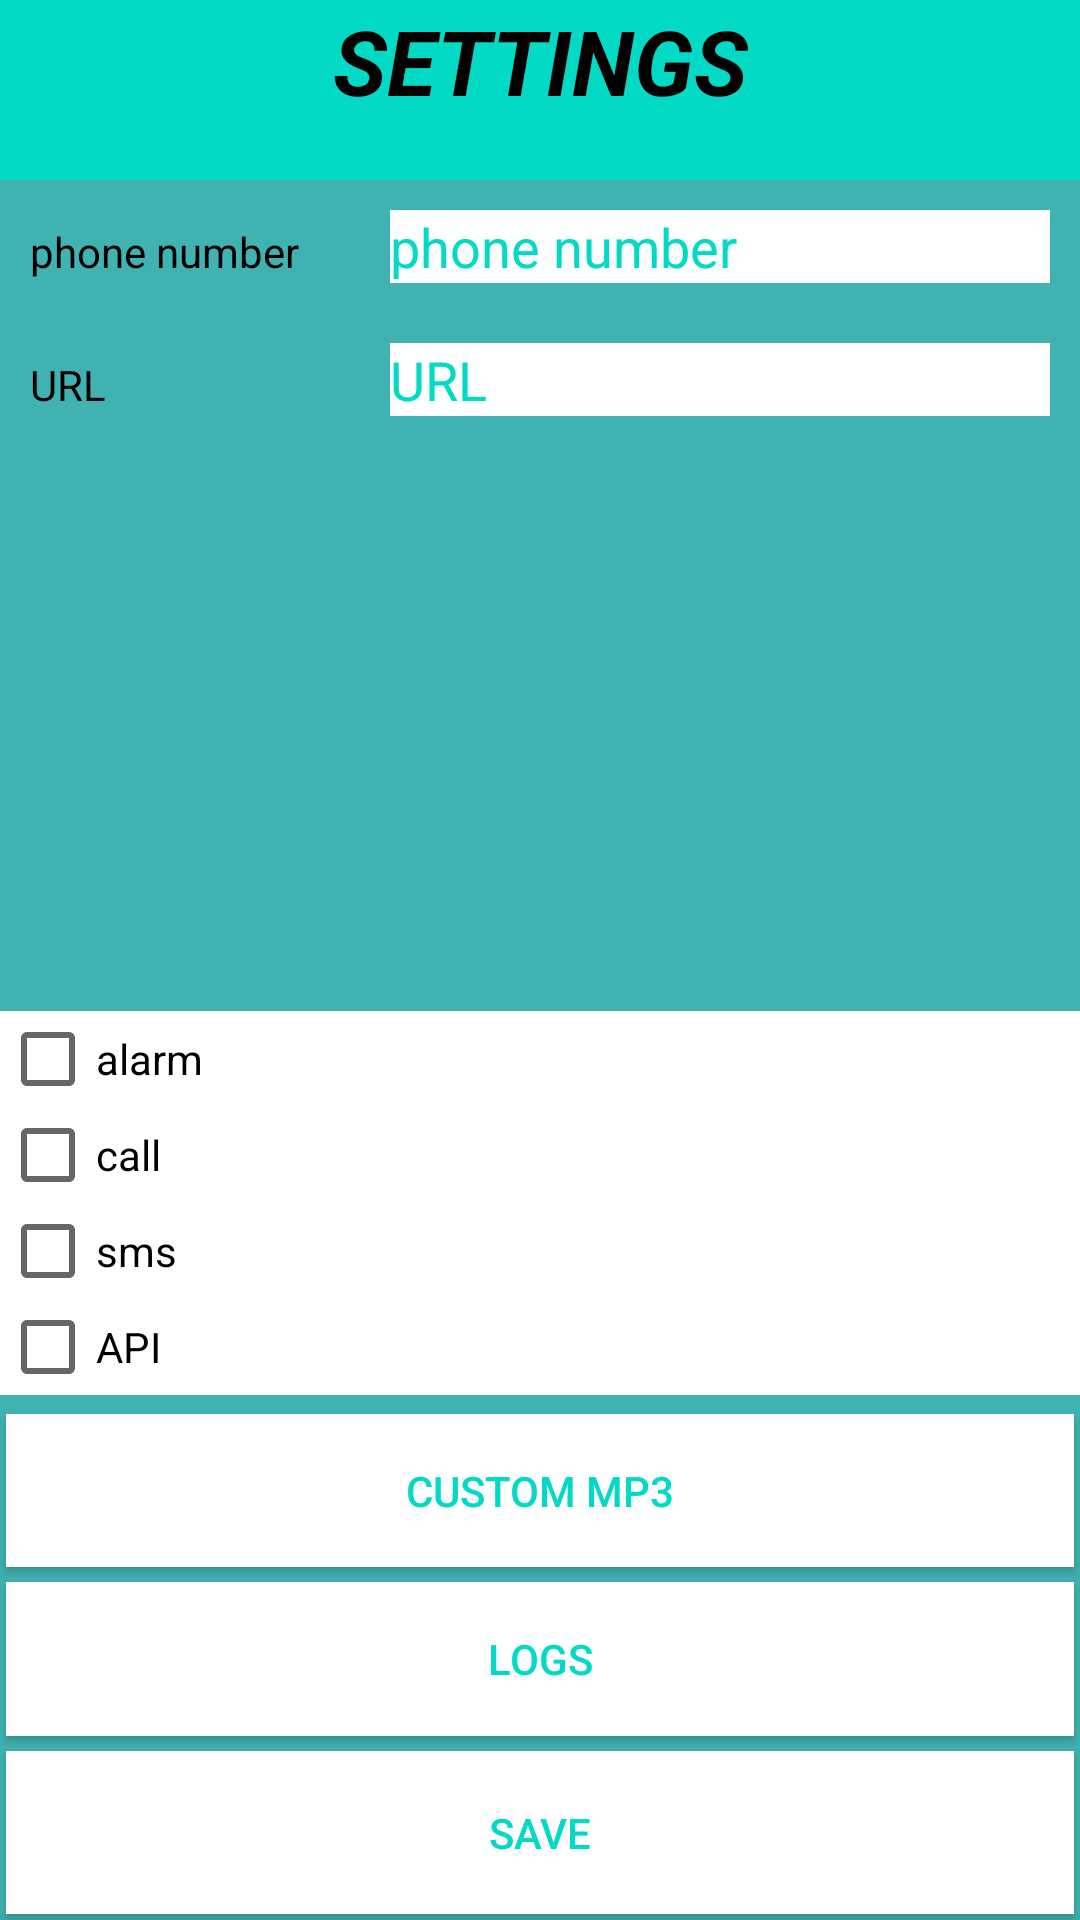

This screen was rendered from an Android layout file. Write that file and the resources it references.
<!-- AndroidManifest.xml: application theme AppTheme -->
<!-- res/layout/settings.xml -->
<?xml version="1.0" encoding="utf-8"?>
<LinearLayout xmlns:android="http://schemas.android.com/apk/res/android"
    xmlns:app="http://schemas.android.com/apk/res-auto"
    xmlns:tools="http://schemas.android.com/tools"
    android:layout_width="match_parent"
    android:layout_height="match_parent"
    android:background="#40B2B2"
    android:orientation="vertical"
    tools:context="io.aware.coala.MainActivity">

    <LinearLayout
        android:layout_width="match_parent"
        android:layout_height="60dp">

        <TextView
            android:id="@+id/imageView"
            android:layout_width="wrap_content"
            android:layout_height="match_parent"
            android:layout_weight="1"
            android:background="@color/colorAccent"
            android:text="@string/settings"
            android:textAlignment="center"
            android:textAllCaps="true"
            android:textColor="@color/design_default_color_on_secondary"
            android:textSize="30sp"
            android:textStyle="bold|italic" />

    </LinearLayout>


    <ScrollView
        android:layout_width="match_parent"
        android:layout_height="wrap_content"
        android:layout_weight="30">

        <TableLayout
            android:layout_width="match_parent"
            android:layout_height="wrap_content"
            android:orientation="vertical">


            <TableRow
                android:layout_width="match_parent"
                android:layout_height="match_parent"
                android:layout_margin="10dp"
                android:layout_marginBottom="20dp">

                <TextView
                    android:id="@+id/textView1"
                    android:layout_width="120dp"
                    android:layout_height="wrap_content"
                    android:text="phone number"
                    android:textColor="@color/design_default_color_on_secondary" />

                <EditText
                    android:id="@+id/phonenumber"
                    android:layout_width="wrap_content"
                    android:layout_height="wrap_content"
                    android:layout_weight="1"
                    android:background="@color/design_default_color_background"
                    android:ems="10"
                    android:inputType="textPersonName"
                    android:text="phone number"
                    android:textColor="@color/colorAccent" />
            </TableRow>


            <TableRow
                android:layout_width="match_parent"
                android:layout_height="match_parent"
                android:layout_margin="10dp"
                android:layout_marginBottom="20dp">

                <TextView
                    android:id="@+id/textView"
                    android:layout_width="120dp"
                    android:layout_height="wrap_content"
                    android:text="URL"
                    android:textColor="@color/design_default_color_on_secondary" />

                <EditText
                    android:id="@+id/customurl"
                    android:layout_width="wrap_content"
                    android:layout_height="wrap_content"
                    android:layout_weight="1"
                    android:background="@color/design_default_color_background"
                    android:ems="10"
                    android:inputType="textPersonName"
                    android:text="URL"
                    android:textColor="@color/colorAccent" />
            </TableRow>


        </TableLayout>
    </ScrollView>

    <CheckBox
        android:id="@+id/alarm"
        android:layout_width="match_parent"
        android:layout_height="wrap_content"
        android:background="@color/cardview_light_background"
        android:text="@string/alarm"
        tools:text="@string/alarm" />

    <CheckBox
        android:id="@+id/call"
        android:layout_width="match_parent"
        android:layout_height="wrap_content"
        android:background="@color/cardview_light_background"
        android:text="@string/call"
        tools:text="@string/call" />

    <CheckBox
        android:id="@+id/sms"
        android:layout_width="match_parent"
        android:layout_height="wrap_content"
        android:background="@color/cardview_light_background"
        android:text="@string/sms"
        tools:text="@string/sms" />

    <CheckBox
        android:id="@+id/api"
        android:layout_width="match_parent"
        android:layout_height="wrap_content"
        android:background="@color/cardview_light_background"
        android:text="@string/api"
        tools:text="Alarm" />

    <Space
        android:layout_width="match_parent"
        android:layout_height="wrap_content"
        android:layout_weight="1" />

    <LinearLayout
        android:layout_width="match_parent"
        android:layout_height="wrap_content"
        android:layout_weight="1"
        android:orientation="vertical">

        <Button
            android:id="@+id/setdefault"
            style="@android:style/TextAppearance.Material.Widget.Button.Borderless.Colored"
            android:layout_width="match_parent"
            android:layout_height="wrap_content"
            android:layout_marginLeft="2dp"
            android:layout_marginRight="2dp"
            android:layout_marginBottom="5dp"
            android:layout_weight="1"
            android:background="#FFFFFF"
            android:text="custom MP3"
            android:textColor="@color/colorAccent" />

        <Button
            android:id="@+id/logs"
            style="@android:style/TextAppearance.Material.Widget.Button.Borderless.Colored"
            android:layout_width="match_parent"
            android:layout_height="wrap_content"
            android:layout_marginLeft="2dp"
            android:layout_marginRight="2dp"
            android:layout_marginBottom="5dp"
            android:layout_weight="1"
            android:background="#FFFFFF"
            android:text="Logs"
            android:textColor="@color/colorAccent" />

    </LinearLayout>

    <Button
        android:id="@+id/save"
        style="@android:style/TextAppearance.Material.Widget.Button.Borderless.Colored"
        android:layout_width="match_parent"
        android:layout_height="wrap_content"
        android:layout_marginLeft="2dp"
        android:layout_marginRight="2dp"
        android:layout_marginBottom="2dp"
        android:layout_weight="1"
        android:background="#FFFFFF"
        android:text="@string/save"
        android:textColor="@color/colorAccent" />

</LinearLayout>
<!-- resources referenced by this layout -->
<resources>
  <string name="alarm">alarm</string>
  <string name="api">API</string>
  <string name="call">call</string>
  <string name="save">Save</string>
  <string name="settings">Settings</string>
  <string name="sms">sms</string>
  <style name="AppTheme" parent="Theme.AppCompat.Light.NoActionBar">
          
          <item name="colorPrimary">@color/colorPrimary</item>
          <item name="colorPrimaryDark">@color/colorPrimaryDark</item>
          <item name="colorAccent">@color/colorAccent</item>
          <item name="android:windowNoTitle">true</item>
          <item name="android:windowActionBar">false</item>
          <item name="android:windowFullscreen">true</item>
      </style>
  <!-- not gathered from this repository: default colours our renderer supplied (Android Studio template values) -->
  <color name="colorPrimary">#FF6200EE</color>
  <color name="colorPrimaryDark">#FF3700B3</color>
  <color name="colorAccent">#FF03DAC5</color>
</resources>
